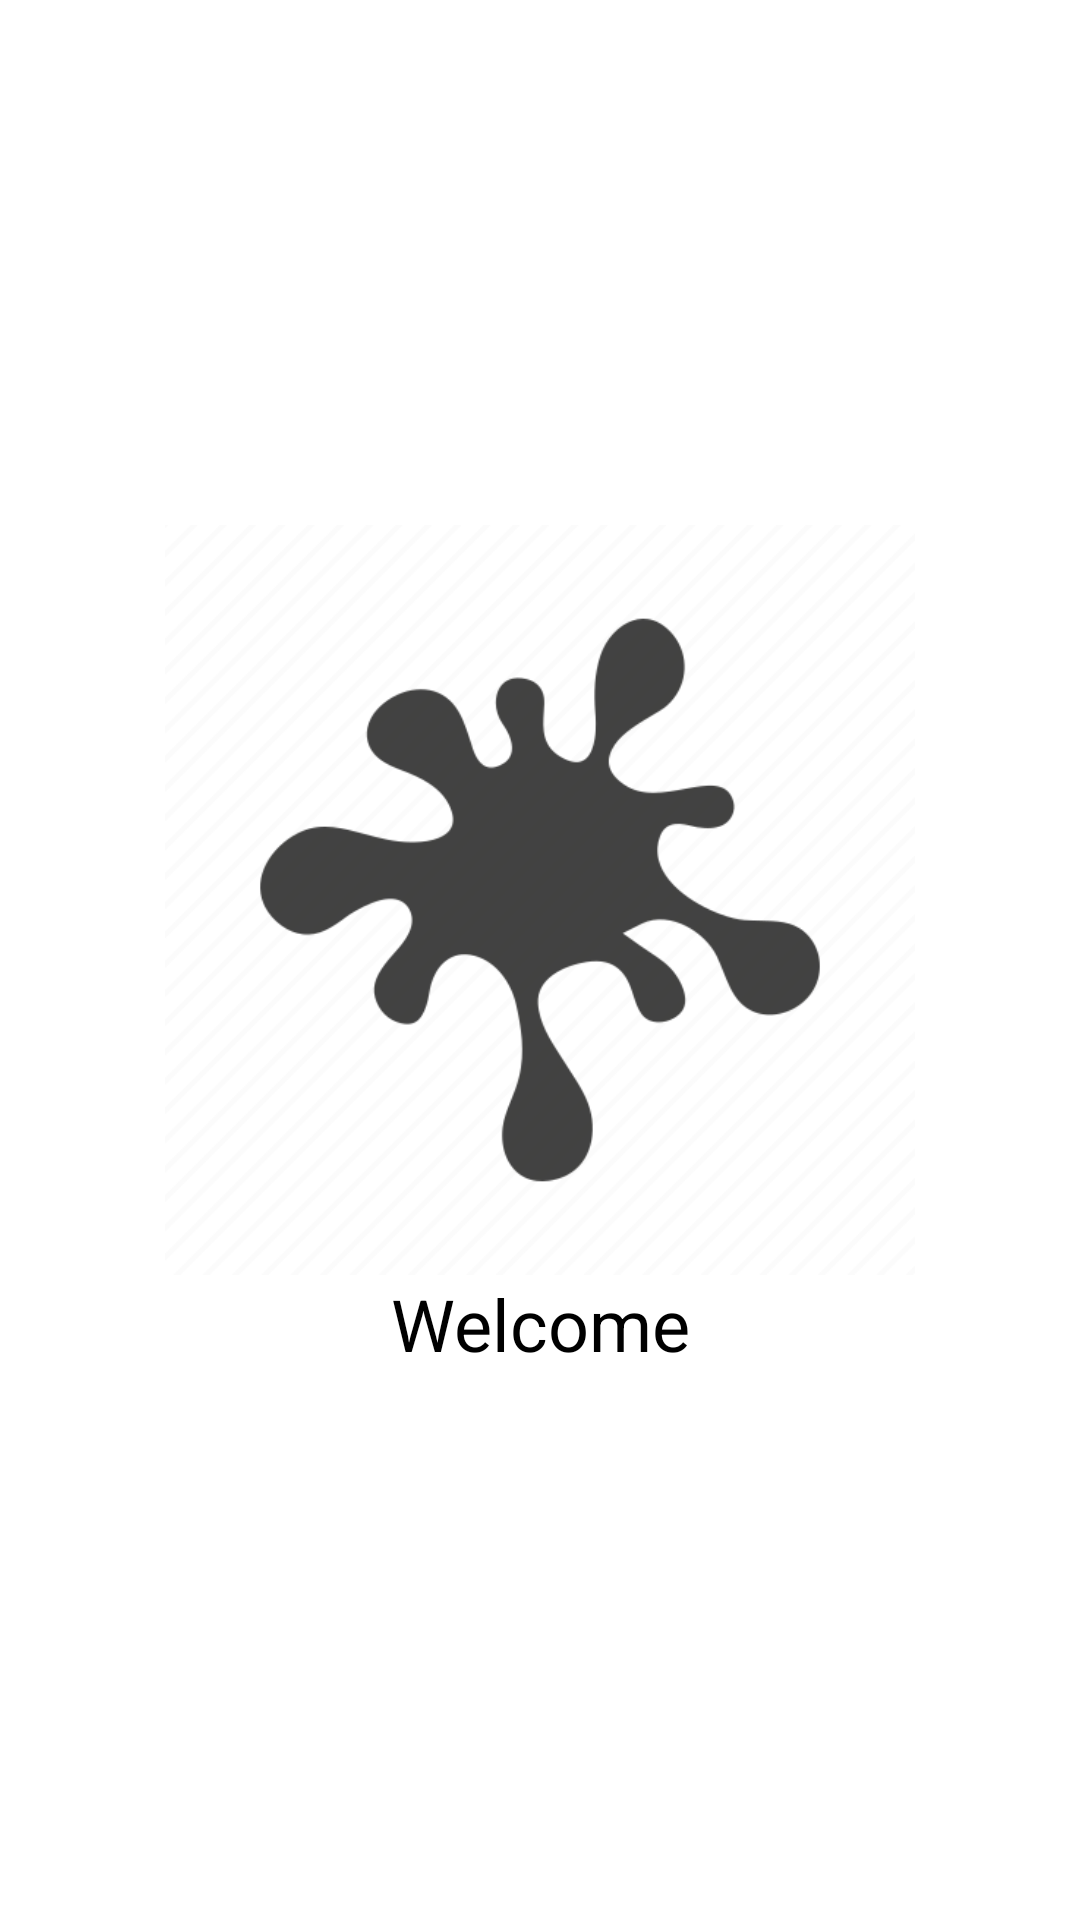

Android layout source for this screen:
<!-- AndroidManifest.xml: application theme Theme.Challenge_chapter4 -->
<!-- res/layout/fragment_splash_screen.xml -->
<?xml version="1.0" encoding="utf-8"?>
<androidx.constraintlayout.widget.ConstraintLayout xmlns:android="http://schemas.android.com/apk/res/android"
    xmlns:tools="http://schemas.android.com/tools"
    android:layout_width="match_parent"
    android:layout_height="match_parent"
    xmlns:app="http://schemas.android.com/apk/res-auto"
    android:layout_margin="20dp"
    tools:context=".splash.SplashScreenFragment">

    
    <ImageView
        android:id="@+id/imgSplash"
        android:layout_width="300dp"
        android:layout_height="250dp"
        android:src="@drawable/splash"
        android:layout_marginTop="175dp"
        app:layout_constraintEnd_toEndOf="parent"
        app:layout_constraintStart_toStartOf="parent"
        app:layout_constraintTop_toTopOf="parent" />

    <TextView
        android:layout_width="wrap_content"
        android:layout_height="wrap_content"
        android:text="@string/welcome"
        app:layout_constraintTop_toBottomOf="@id/imgSplash"
        android:textSize="24sp"
        android:textColor="@color/black"
        app:layout_constraintStart_toStartOf="parent"
        app:layout_constraintEnd_toEndOf="parent"/>


</androidx.constraintlayout.widget.ConstraintLayout>
<!-- resources referenced by this layout -->
<resources>
  <color name="black">#000000</color>
  <!-- drawable splash: png bitmap (drawable, 27407 bytes) -->
  <string name="welcome">Welcome</string>
  <style name="Theme.Challenge_chapter4" parent="Theme.MaterialComponents.DayNight.DarkActionBar">
          
          <item name="colorPrimary">@color/purple_500</item>
          <item name="colorPrimaryVariant">@color/purple_700</item>
          <item name="colorOnPrimary">@color/white</item>
          
          <item name="colorSecondary">@color/teal_200</item>
          <item name="colorSecondaryVariant">@color/teal_700</item>
          <item name="colorOnSecondary">@color/black</item>
          
          <item name="android:statusBarColor">?attr/colorPrimaryVariant</item>
          
      </style>
  <color name="purple_500">#FF6200EE</color>
  <color name="purple_700">#FF3700B3</color>
  <color name="white">#FFFFFFFF</color>
  <color name="teal_200">#FF03DAC5</color>
  <color name="teal_700">#FF018786</color>
</resources>
